Dataset: dataset (GitHub, K2005RAN/Bundeli-Krishi-Mitra). Classes: chickpea healthy, chickpea pod borer, chickpea wilt, soybean healthy, soybean leaf spot, soybean yellow mosaic, tomato early blight, tomato healthy, tomato late blight, wheat brown rust, wheat healthy, wheat yellow rust.

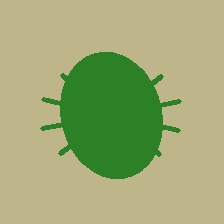
Label: tomato healthy

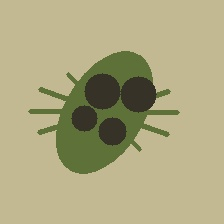
Label: tomato late blight

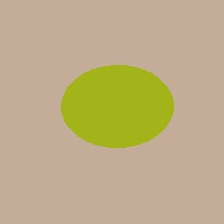
Label: soybean yellow mosaic

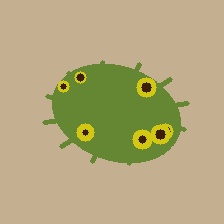
Label: tomato early blight

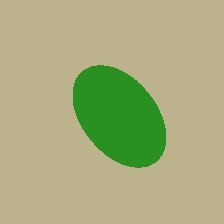
Label: soybean healthy

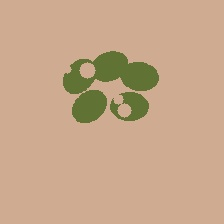
Label: chickpea pod borer
